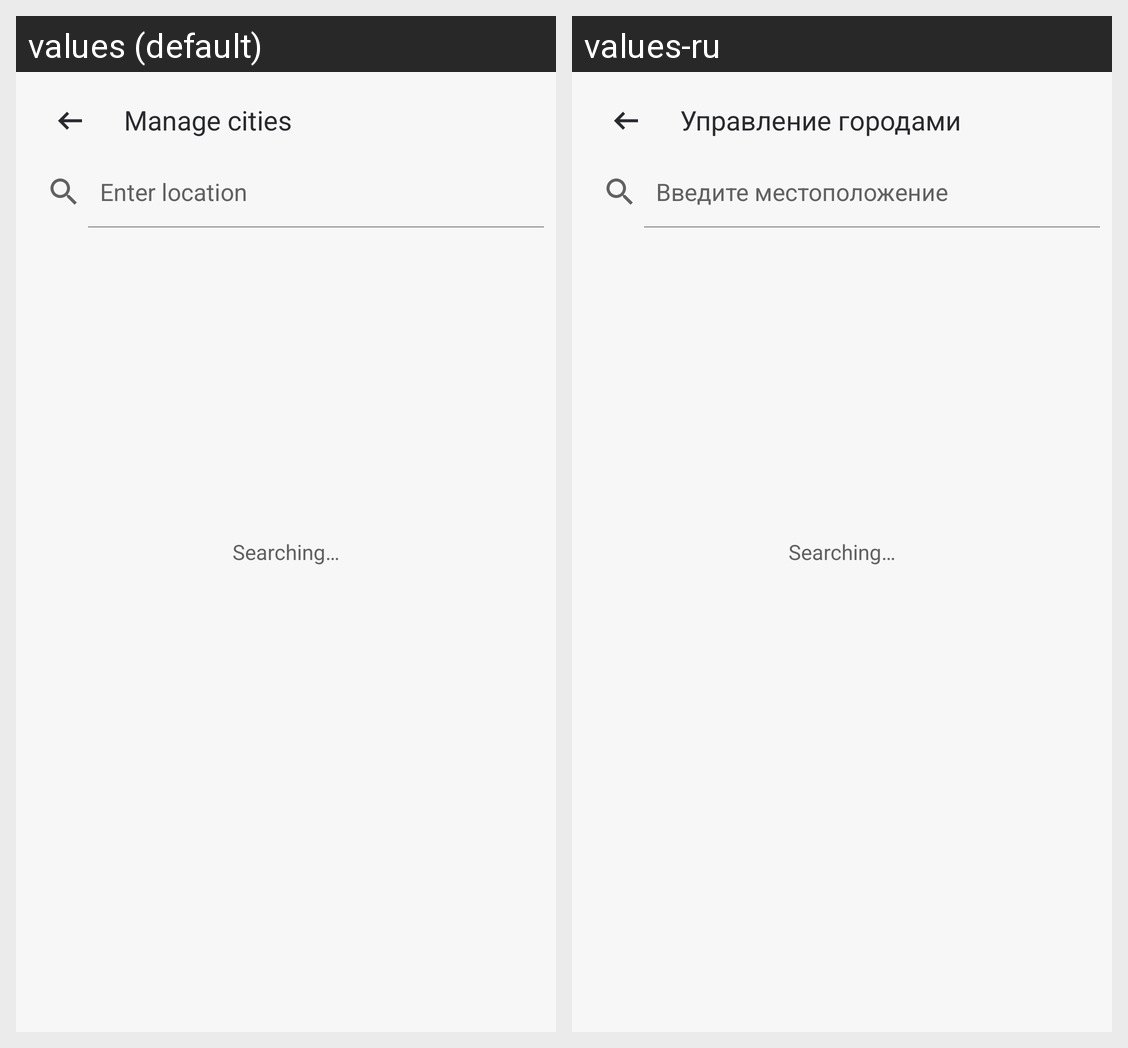

Translations of the strings shown on this Android screen, per locale in the grid:
Android screen res/layout/fragment_city_search.xml rendered under 2 locales, left to right: values (default), values-ru. Device: Nexus 5 (rendered at 1080×1920; each locale shown at half size, 540×960, under a caption strip naming it); theme Theme.WeatherApp.
Strings drawn on this screen, with the default value and each locale's value (text and hints the layout hard-codes, and strings that could not be matched under every locale, appear in the picture but are not listed):

searching
  values: Searching…
  values-ru: Searching…  [not translated; the default value is used]

manage_cities
  values: Manage cities
  values-ru: Управление городами

enter_location
  values: Enter location
  values-ru: Введите местоположение
